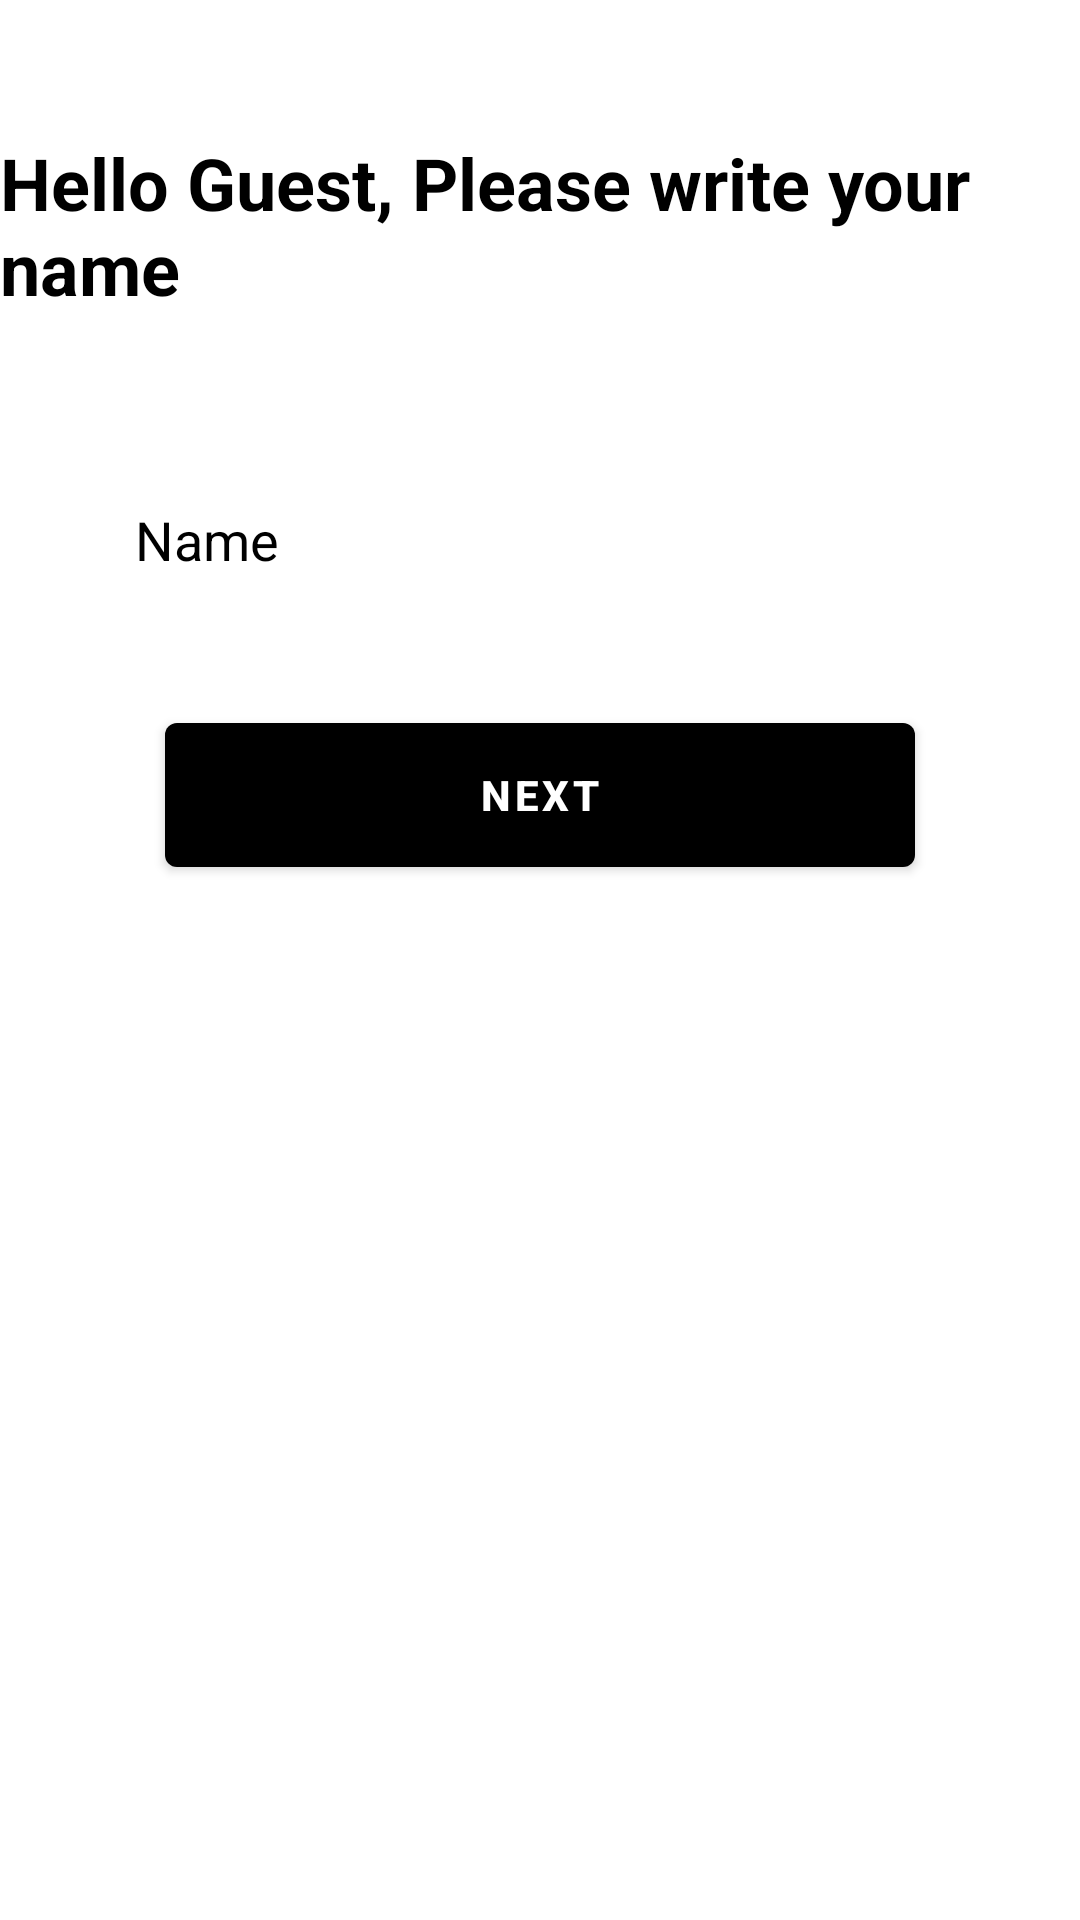

Layout XML and referenced resources for this Android screen:
<!-- AndroidManifest.xml: application theme Theme.HomeWorkThreeMonthChapterTwo -->
<!-- res/layout/activity_main.xml -->
<?xml version="1.0" encoding="utf-8"?>
<androidx.constraintlayout.widget.ConstraintLayout xmlns:android="http://schemas.android.com/apk/res/android"
    xmlns:app="http://schemas.android.com/apk/res-auto"
    xmlns:tools="http://schemas.android.com/tools"
    android:layout_width="match_parent"
    android:layout_height="match_parent"
    tools:context=".MainActivity">

    <TextView
        android:layout_width="wrap_content"
        android:layout_height="wrap_content"
        android:layout_margin="60dp"
        android:text="@string/welcome_text"
        android:textColor="@color/black"
        android:textSize="24sp"
        android:textStyle="bold"
        app:layout_constraintBottom_toTopOf="@+id/first_name_edit_text"
        app:layout_constraintEnd_toEndOf="parent"
        app:layout_constraintStart_toStartOf="parent"
        app:layout_constraintTop_toTopOf="parent" />

    <EditText
        android:id="@+id/first_name_edit_text"
        android:layout_width="300dp"
        android:layout_height="60dp"
        android:autofillHints="name"
        android:background="@drawable/ic_edit_text_style"
        android:hint="@string/firstname_str"
        android:inputType="textPersonName"
        android:layout_marginTop="150dp"
        android:padding="15dp"
        android:textColorHint="@color/black"
        app:layout_constraintEnd_toEndOf="parent"
        app:layout_constraintStart_toStartOf="parent"
        app:layout_constraintTop_toTopOf="parent"
        tools:ignore="LabelFor,MissingConstraints" />

    <com.google.android.material.button.MaterialButton
        android:id="@+id/next_btn_name"
        android:layout_width="250dp"
        android:layout_height="60dp"
        android:layout_marginTop="25dp"
        android:text="@string/next_button"
        android:textStyle="bold"
        app:layout_constraintEnd_toEndOf="parent"
        app:layout_constraintStart_toStartOf="parent"
        app:layout_constraintTop_toBottomOf="@+id/first_name_edit_text" />


</androidx.constraintlayout.widget.ConstraintLayout>
<!-- resources referenced by this layout -->
<resources>
  <string name="firstname_str">Name</string>
  <string name="next_button">NEXT</string>
  <string name="welcome_text">Hello Guest, Please write your name</string>
  <style name="Theme.HomeWorkThreeMonthChapterTwo" parent="Theme.MaterialComponents.DayNight.DarkActionBar">
          
          <item name="colorPrimary">@color/black</item>
          <item name="colorPrimaryVariant">@color/purple_700</item>
          <item name="colorOnPrimary">@color/white</item>
          
          <item name="colorSecondary">@color/teal_200</item>
          <item name="colorSecondaryVariant">@color/teal_700</item>
          <item name="colorOnSecondary">@color/black</item>
          
          <item name="android:statusBarColor">?attr/colorPrimaryVariant</item>
          
      </style>
  <!-- not gathered from this repository: default colours our renderer supplied (Android Studio template values) -->
  <color name="purple_700">#FF3700B3</color>
  <color name="teal_200">#FF03DAC5</color>
  <color name="teal_700">#FF018786</color>
  <color name="black">#FF000000</color>
  <color name="white">#FFFFFFFF</color>
</resources>
